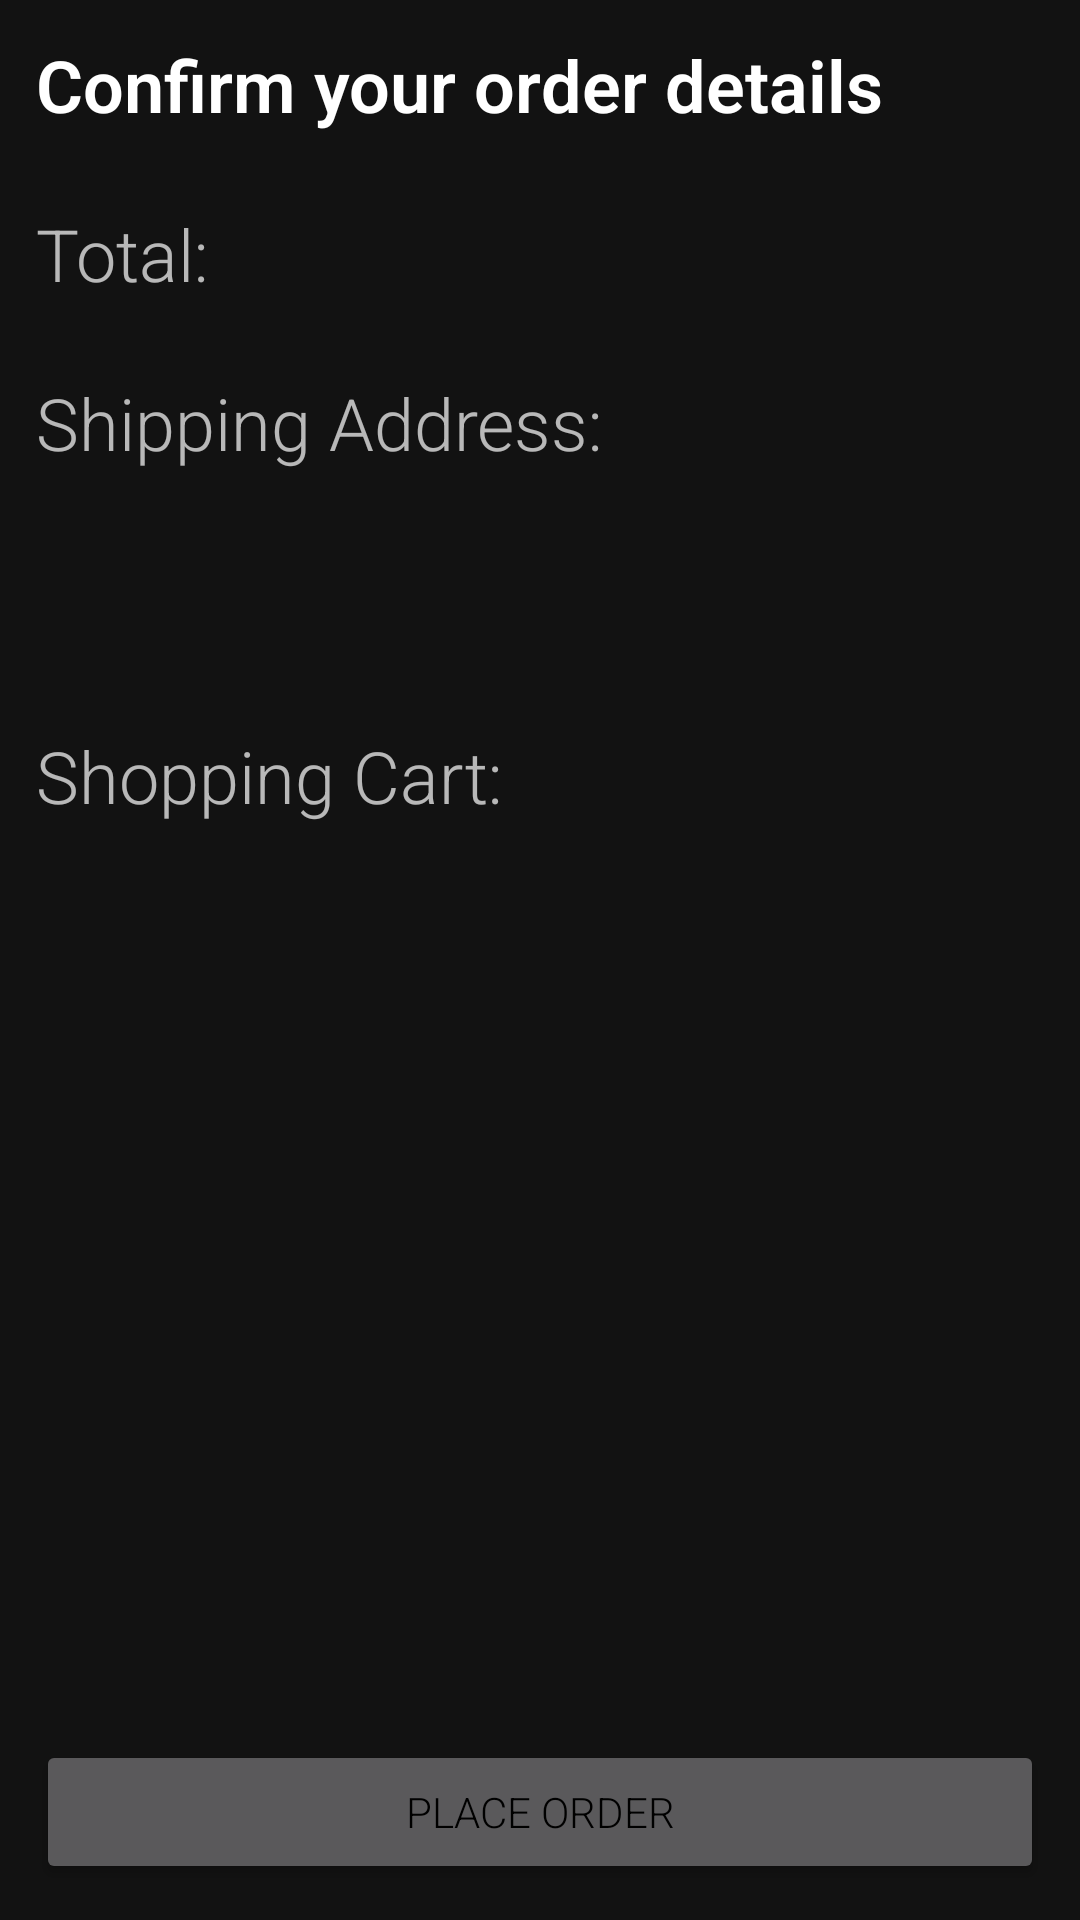

This screen was rendered from an Android layout file. Write that file and the resources it references.
<!-- AndroidManifest.xml: application theme Theme.EcommerceAppChallenge -->
<!-- res/layout/activity_checkout.xml -->
<?xml version="1.0" encoding="utf-8"?>
<layout
    xmlns:android="http://schemas.android.com/apk/res/android"
    xmlns:app="http://schemas.android.com/apk/res-auto"
    xmlns:tools="http://schemas.android.com/tools">
    <data>
        <variable
            name="checkoutViewModel"
            type="com.example.ecommerceappchallenge.viewmodel.cart.CheckoutActivityViewModel" />
        <variable
            name="priceAdapter"
            type="com.example.ecommerceappchallenge.view.adapter.CurrencyBindingAdapter" />
    </data>

    <androidx.constraintlayout.widget.ConstraintLayout

        android:layout_width="match_parent"
        android:layout_height="match_parent"
        android:padding="12dp"
        tools:context=".view.cart.CheckoutActivity">

        <TextView
            android:id="@+id/text_view_confirm_order"
            android:layout_width="match_parent"
            android:layout_height="wrap_content"
            android:text="Confirm your order details"
            android:textColor="@color/white"
            android:textSize="24sp"
            android:textStyle="bold"
            app:layout_constraintEnd_toEndOf="parent"
            app:layout_constraintStart_toStartOf="parent"
            app:layout_constraintTop_toTopOf="parent" />

        <TextView
            android:id="@+id/text_view_checkout_total_label"
            android:layout_width="match_parent"
            android:layout_height="wrap_content"
            android:layout_marginTop="24dp"
            android:text="Total:"
            android:textSize="24sp"
            app:layout_constraintEnd_toEndOf="parent"
            app:layout_constraintStart_toStartOf="parent"
            app:layout_constraintTop_toBottomOf="@id/text_view_confirm_order" />

        <TextView
            android:id="@+id/text_view_checkout_total"
            android:layout_width="wrap_content"
            android:layout_height="wrap_content"
            android:layout_marginTop="24dp"
            android:textColor="@color/yellow"
            android:textSize="28sp"
            app:currency="@{checkoutViewModel.checkoutTotal}"
            app:layout_constraintEnd_toEndOf="parent"
            app:layout_constraintStart_toStartOf="parent"
            app:layout_constraintTop_toBottomOf="@id/text_view_confirm_order" />

        <TextView
            android:id="@+id/text_view_checkout_address_label"
            android:layout_width="wrap_content"
            android:layout_height="wrap_content"
            android:layout_marginTop="24dp"
            android:text="Shipping Address:"
            android:textSize="24sp"
            app:layout_constraintStart_toStartOf="parent"
            app:layout_constraintTop_toBottomOf="@id/text_view_checkout_total_label" />

        <TextView
            android:id="@+id/text_view_checkout_address"
            android:layout_width="wrap_content"
            android:layout_height="wrap_content"
            android:layout_marginTop="24dp"
            android:text="@{checkoutViewModel.profile.address}"
            android:textColor="@color/yellow"
            android:textSize="28sp"
            app:layout_constraintStart_toStartOf="parent"
            app:layout_constraintTop_toBottomOf="@id/text_view_checkout_address_label" />

        <TextView
            android:id="@+id/text_view_checkout_items_label"
            android:layout_width="wrap_content"
            android:layout_height="wrap_content"
            android:layout_marginTop="24dp"
            android:text="Shopping Cart:"
            android:textSize="24sp"
            app:layout_constraintStart_toStartOf="parent"
            app:layout_constraintTop_toBottomOf="@id/text_view_checkout_address" />

        <LinearLayout
            android:layout_width="match_parent"
            android:layout_height="match_parent"
            app:layout_constrainedHeight="true"
            android:layout_marginTop="16dp"
            app:layout_constraintBottom_toTopOf="@id/button_place_order"
            app:layout_constraintStart_toStartOf="parent"
            app:layout_constraintTop_toBottomOf="@id/text_view_checkout_items_label">

            <androidx.recyclerview.widget.RecyclerView
                android:id="@+id/recycler_view_checkout"
                android:layout_width="match_parent"
                android:layout_height="match_parent"
                app:layoutManager="androidx.recyclerview.widget.LinearLayoutManager"
                app:layout_constraintBottom_toBottomOf="parent"
                app:layout_constraintEnd_toEndOf="parent"
                app:layout_constraintHorizontal_bias="0.0"
                app:layout_constraintStart_toStartOf="parent" />

        </LinearLayout>

        <Button
            android:id="@+id/button_place_order"
            android:layout_width="match_parent"
            android:layout_height="wrap_content"
            android:text="Place Order"
            android:textColor="@color/black"
            android:onClick="@{()->checkoutViewModel.placeOrder()}"
            app:layout_constraintBottom_toBottomOf="parent"
            app:layout_constraintEnd_toEndOf="parent"
            app:layout_constraintStart_toStartOf="parent" />


    </androidx.constraintlayout.widget.ConstraintLayout>
</layout>
<!-- resources referenced by this layout -->
<resources>
  <color name="black">#FF000000</color>
  <color name="white">#FFFFFFFF</color>
  <color name="yellow">#FFEB3B</color>
  <style name="Theme.EcommerceAppChallenge" parent="Theme.MaterialComponents.NoActionBar">
          
          <item name="colorPrimary">@color/yellow</item>
          <item name="colorPrimaryVariant">@color/green</item>
          <item name="colorOnPrimary">@color/black</item>
          
          <item name="colorSecondary">@color/yellow</item>
          <item name="colorSecondaryVariant">@color/teal_700</item>
          <item name="colorOnSecondary">@color/black</item>
          
          <item name="android:statusBarColor" tools:targetApi="l">?attr/colorPrimaryVariant</item>
          
          <item name="fontFamily">sans-serif-light</item>
      </style>
  <color name="green">#4CAF50</color>
  <color name="teal_700">#FF018786</color>
</resources>
